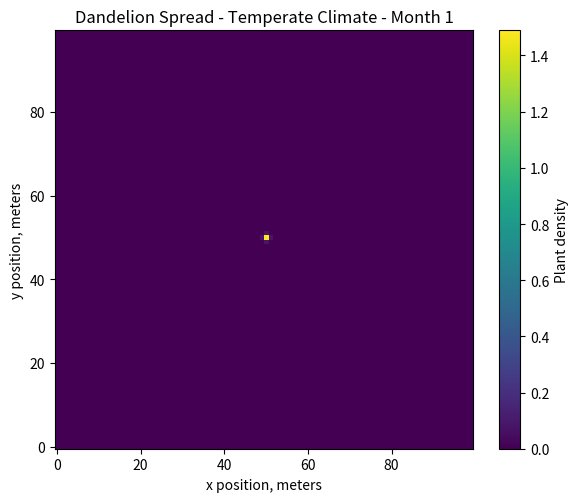
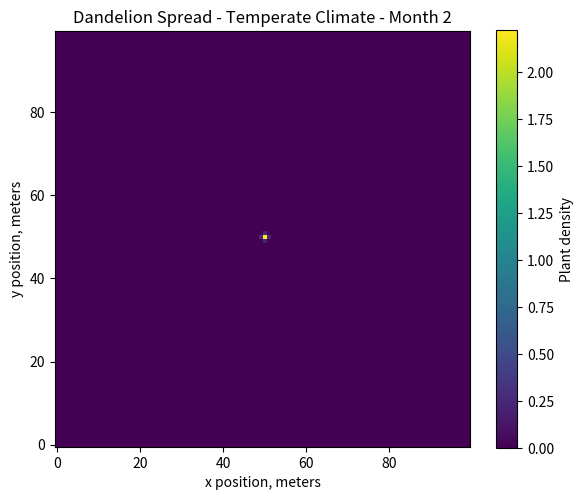
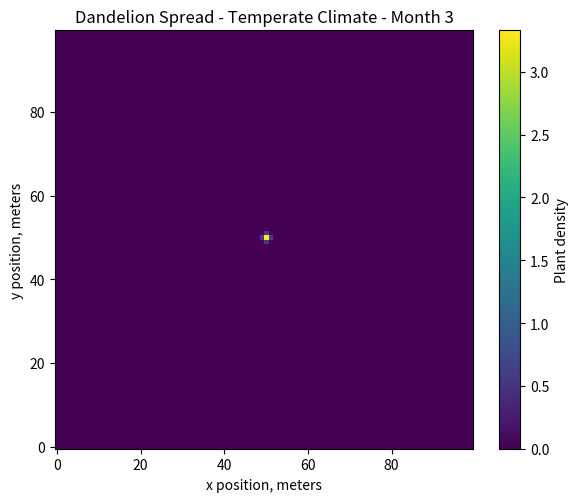
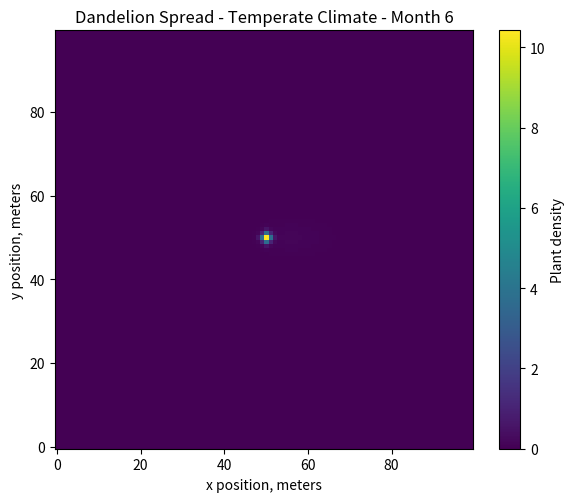
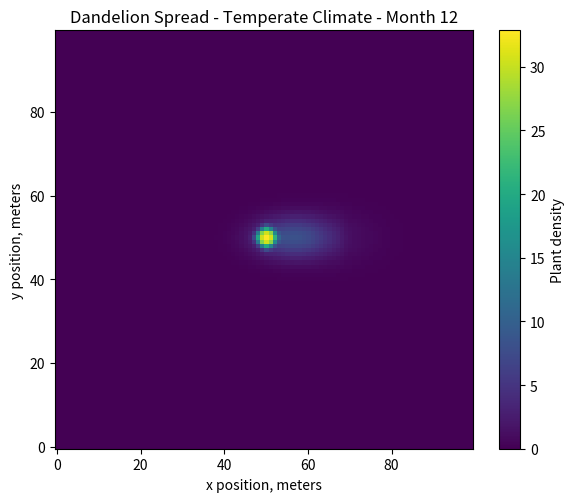
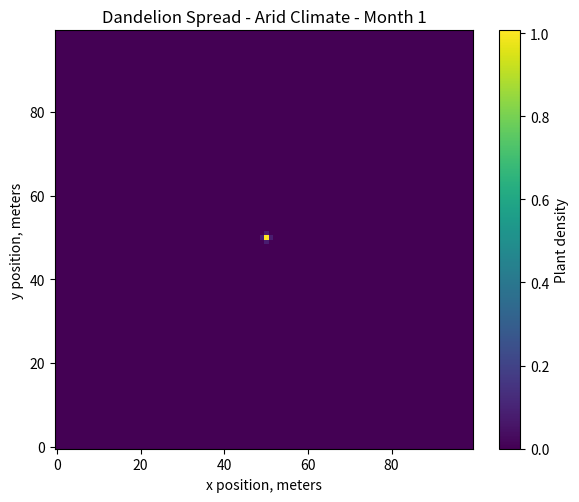
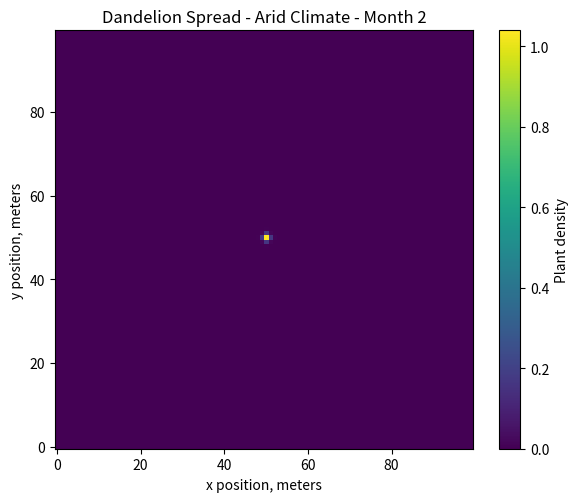
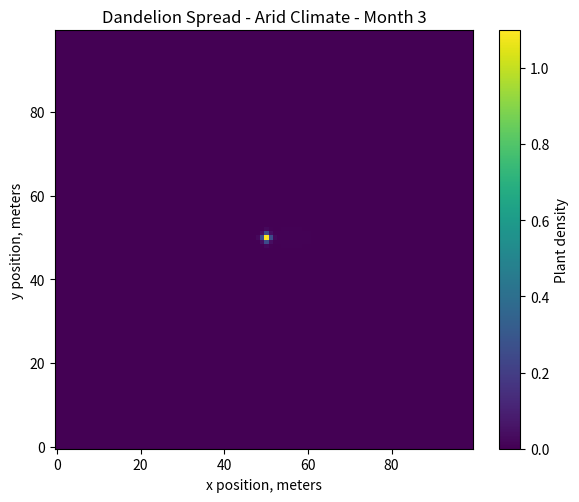
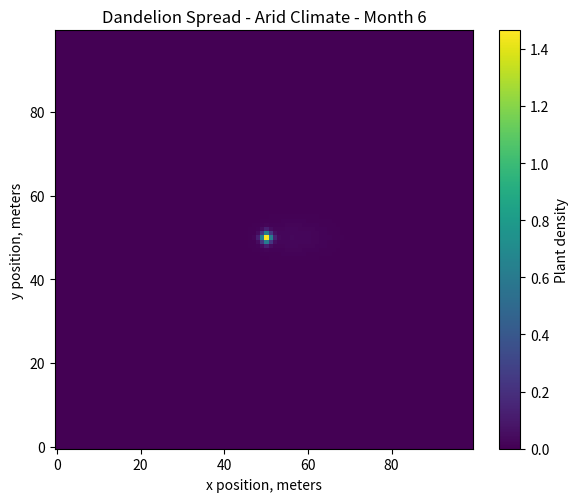
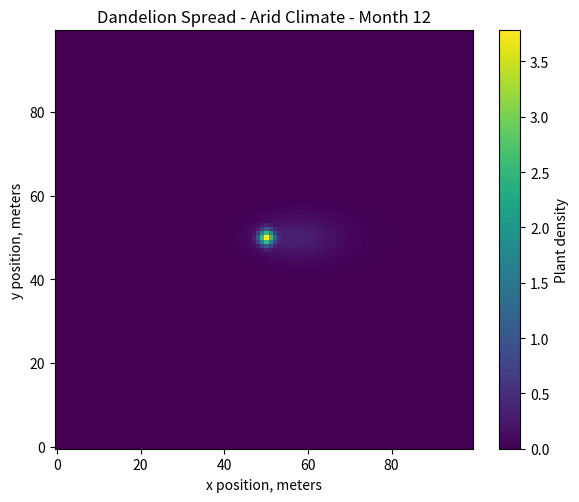
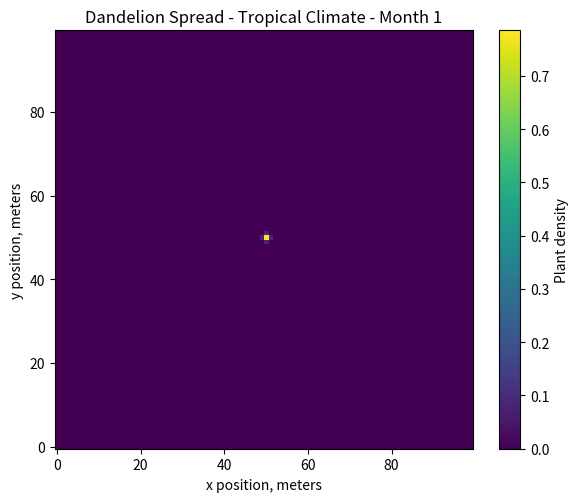
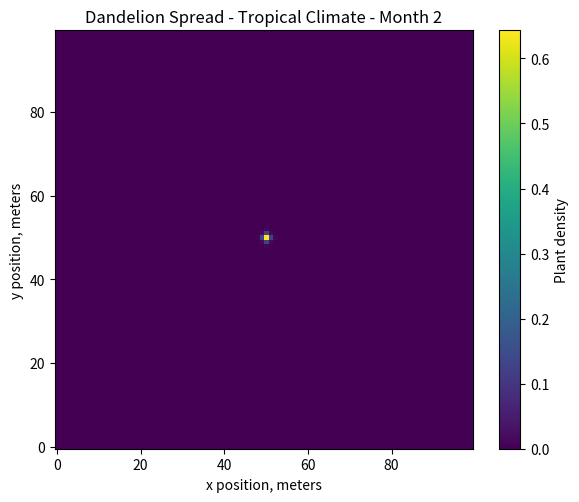
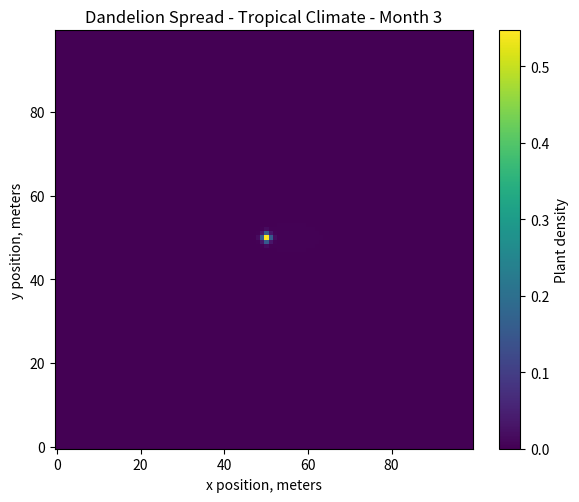
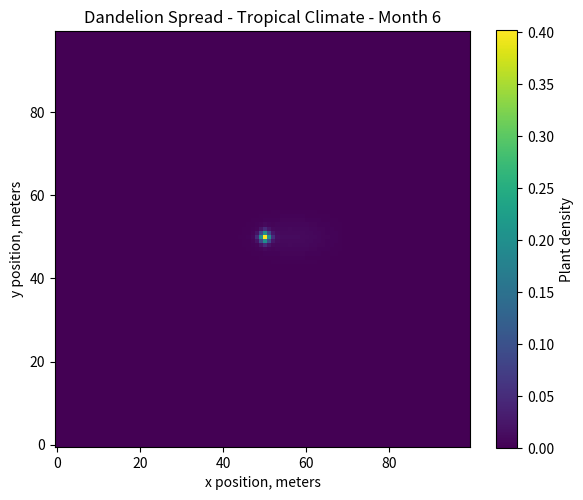
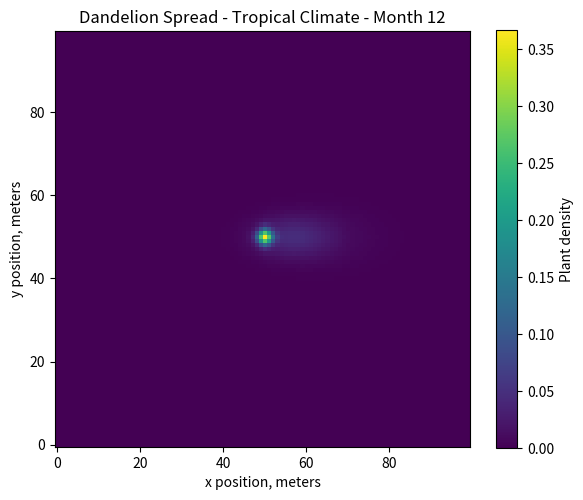

The script that saved these images, in order:
"""
HiMCM Dandelion Spread Model

This is a cleaned reconstruction of the modeling approach I used for the
2023 HiMCM dandelion problem. The original contest code is not included.

The model keeps the main idea:
- simulate spread on a one-hectare grid,
- adjust growth under different climates,
- include local diffusion and wind-based seed dispersal,
- estimate an invasive-species impact factor.

The goal of this file is to document the modeling framework clearly enough
for a GitHub project, not to reproduce the original submission exactly.
"""

from __future__ import annotations

from dataclasses import dataclass
from pathlib import Path
from typing import Dict, List, Tuple

import numpy as np
import pandas as pd
import matplotlib.pyplot as plt


@dataclass(frozen=True)
class Climate:
    """Climate profile used to adjust biological growth."""

    name: str
    temperature_c: float
    precipitation_mm: float


@dataclass(frozen=True)
class Species:
    """Parameters used for one plant species in the simulation."""

    name: str
    growth_rate: float
    carrying_capacity: float
    diffusion_rate: float
    dispersal_strength: float
    wind_distance: float
    optimal_temperature_c: float
    optimal_precipitation_mm: float
    temperature_tolerance: float
    precipitation_tolerance: float
    ecological_harm: float
    human_benefit: float


CLIMATES: Dict[str, Climate] = {
    "temperate": Climate("temperate", temperature_c=16.0, precipitation_mm=75.0),
    "arid": Climate("arid", temperature_c=27.0, precipitation_mm=20.0),
    "tropical": Climate("tropical", temperature_c=28.0, precipitation_mm=180.0),
}


SPECIES: Dict[str, Species] = {
    "dandelion": Species(
        name="dandelion",
        growth_rate=0.85,
        carrying_capacity=35.0,
        diffusion_rate=0.08,
        dispersal_strength=0.12,
        wind_distance=6.0,
        optimal_temperature_c=18.0,
        optimal_precipitation_mm=80.0,
        temperature_tolerance=11.0,
        precipitation_tolerance=55.0,
        ecological_harm=0.45,
        human_benefit=0.35,
    ),
    "kudzu": Species(
        name="kudzu",
        growth_rate=1.10,
        carrying_capacity=50.0,
        diffusion_rate=0.12,
        dispersal_strength=0.10,
        wind_distance=4.0,
        optimal_temperature_c=26.0,
        optimal_precipitation_mm=130.0,
        temperature_tolerance=8.0,
        precipitation_tolerance=65.0,
        ecological_harm=0.90,
        human_benefit=0.10,
    ),
    "purple_loosestrife": Species(
        name="purple_loosestrife",
        growth_rate=0.95,
        carrying_capacity=45.0,
        diffusion_rate=0.10,
        dispersal_strength=0.16,
        wind_distance=7.0,
        optimal_temperature_c=20.0,
        optimal_precipitation_mm=120.0,
        temperature_tolerance=10.0,
        precipitation_tolerance=70.0,
        ecological_harm=0.80,
        human_benefit=0.05,
    ),
}


class DandelionSpreadModel:
    """Plant-spread simulator on a one-hectare grid."""

    def __init__(
        self,
        species: Species,
        climate: Climate,
        grid_size: int = 100,
        initial_density: float = 1.0,
        random_seed: int = 7,
    ) -> None:
        self.species = species
        self.climate = climate
        self.grid_size = grid_size
        self.rng = np.random.default_rng(random_seed)

        self.density = np.zeros((grid_size, grid_size), dtype=float)

        center = grid_size // 2
        self.density[center, center] = initial_density

    def climate_suitability(self) -> float:
        """Estimate how suitable the climate is for this species."""

        temp_score = np.exp(
            -((self.climate.temperature_c - self.species.optimal_temperature_c) ** 2)
            / (2 * self.species.temperature_tolerance**2)
        )
        precip_score = np.exp(
            -((self.climate.precipitation_mm - self.species.optimal_precipitation_mm) ** 2)
            / (2 * self.species.precipitation_tolerance**2)
        )
        return float(temp_score * precip_score)

    def _laplacian(self, grid: np.ndarray) -> np.ndarray:
        """Local spread term using a discrete Laplacian."""

        return (
            np.roll(grid, 1, axis=0)
            + np.roll(grid, -1, axis=0)
            + np.roll(grid, 1, axis=1)
            + np.roll(grid, -1, axis=1)
            - 4 * grid
        )

    def _seed_kernel(self) -> np.ndarray:
        """Create a simple directional kernel for wind dispersal."""

        radius = max(3, int(self.species.wind_distance * 3))
        y, x = np.mgrid[-radius : radius + 1, -radius : radius + 1]

        wind_shift = self.species.wind_distance
        sigma_x = max(1.0, self.species.wind_distance)
        sigma_y = max(1.0, self.species.wind_distance / 2)

        kernel = np.exp(-((x - wind_shift) ** 2) / (2 * sigma_x**2) - (y**2) / (2 * sigma_y**2))
        kernel /= kernel.sum()
        return kernel

    def _convolve_same(self, grid: np.ndarray, kernel: np.ndarray) -> np.ndarray:
        """Convolve grid with kernel using FFT and return same-sized output."""

        g_h, g_w = grid.shape
        k_h, k_w = kernel.shape
        out_shape = (g_h + k_h - 1, g_w + k_w - 1)

        grid_fft = np.fft.rfftn(grid, out_shape)
        kernel_fft = np.fft.rfftn(kernel, out_shape)
        full = np.fft.irfftn(grid_fft * kernel_fft, out_shape)

        start_h = k_h // 2
        start_w = k_w // 2
        return full[start_h : start_h + g_h, start_w : start_w + g_w]

    def step(self) -> None:
        """Move the simulation forward by one month."""

        suitability = self.climate_suitability()
        n = self.density
        s = self.species

        growth = suitability * s.growth_rate * n * (1 - n / s.carrying_capacity)
        diffusion = s.diffusion_rate * self._laplacian(n)

        kernel = self._seed_kernel()
        seed_dispersal = s.dispersal_strength * self._convolve_same(n, kernel)

        next_density = n + growth + diffusion + seed_dispersal
        self.density = np.clip(next_density, 0, s.carrying_capacity)

    def simulate(self, months: int) -> Dict[int, np.ndarray]:
        """Run the model and save selected monthly snapshots."""

        snapshots = {}
        for month in range(1, months + 1):
            self.step()
            if month in {1, 2, 3, 6, 12}:
                snapshots[month] = self.density.copy()
        return snapshots

    def metrics(self) -> Dict[str, float]:
        """Summarize the current spread pattern."""

        occupied = self.density > 0.05
        coverage_ratio = occupied.mean()
        total_density = float(self.density.sum())
        mean_density = float(self.density[occupied].mean()) if occupied.any() else 0.0
        max_density = float(self.density.max())

        return {
            "coverage_ratio": float(coverage_ratio),
            "total_density": total_density,
            "mean_occupied_density": mean_density,
            "max_density": max_density,
            "climate_suitability": self.climate_suitability(),
        }


def calculate_impact_factor(
    species: Species,
    spread_metrics: Dict[str, float],
) -> float:
    """
    Calculate a 0-100 impact factor.

    Higher values indicate stronger invasive impact.
    The benefit adjustment is included because the prompt treats dandelions
    as both potentially useful and potentially harmful.
    """

    spread_score = np.clip(spread_metrics["coverage_ratio"] / 0.75, 0, 1)
    density_score = np.clip(spread_metrics["mean_occupied_density"] / species.carrying_capacity, 0, 1)
    climate_score = np.clip(spread_metrics["climate_suitability"], 0, 1)
    dispersal_score = np.clip(species.dispersal_strength / 0.20, 0, 1)
    harm_score = np.clip(species.ecological_harm, 0, 1)
    benefit_adjustment = np.clip(species.human_benefit, 0, 1)

    raw_score = (
        0.25 * spread_score
        + 0.20 * density_score
        + 0.15 * climate_score
        + 0.15 * dispersal_score
        + 0.25 * harm_score
    )

    adjusted_score = raw_score * (1 - 0.25 * benefit_adjustment)
    return float(round(100 * adjusted_score, 2))


def plot_snapshot(grid: np.ndarray, title: str, output_path: Path) -> None:
    """Save a heatmap for the simulated plant density."""

    plt.figure(figsize=(6, 5))
    plt.imshow(grid, origin="lower")
    plt.colorbar(label="Plant density")
    plt.title(title)
    plt.xlabel("x position, meters")
    plt.ylabel("y position, meters")
    plt.tight_layout()
    plt.savefig(output_path, dpi=150)
    plt.close()


def run_all_simulations(output_dir: str = "results") -> Tuple[pd.DataFrame, pd.DataFrame]:
    """Run all species-climate simulations and save summary tables."""

    out = Path(output_dir)
    out.mkdir(exist_ok=True)

    spread_rows: List[Dict[str, float | str | int]] = []
    impact_rows: List[Dict[str, float | str]] = []

    for species_name, species in SPECIES.items():
        for climate_name, climate in CLIMATES.items():
            model = DandelionSpreadModel(species=species, climate=climate)
            snapshots = model.simulate(months=12)

            for month, grid in snapshots.items():
                occupied = grid > 0.05
                spread_rows.append(
                    {
                        "species": species_name,
                        "climate": climate_name,
                        "month": month,
                        "coverage_ratio": float(occupied.mean()),
                        "total_density": float(grid.sum()),
                        "max_density": float(grid.max()),
                    }
                )

                if species_name == "dandelion":
                    plot_snapshot(
                        grid,
                        title=f"Dandelion Spread - {climate_name.title()} Climate - Month {month}",
                        output_path=out / f"dandelion_{climate_name}_month_{month}.png",
                    )

            final_metrics = model.metrics()
            impact = calculate_impact_factor(species, final_metrics)
            impact_rows.append(
                {
                    "species": species_name,
                    "climate": climate_name,
                    "impact_factor": impact,
                    "coverage_ratio": final_metrics["coverage_ratio"],
                    "climate_suitability": final_metrics["climate_suitability"],
                }
            )

    spread_df = pd.DataFrame(spread_rows)
    impact_df = pd.DataFrame(impact_rows)

    spread_df.to_csv(out / "spread_summary.csv", index=False)
    impact_df.to_csv(out / "impact_factor_summary.csv", index=False)

    return spread_df, impact_df


def main() -> None:
    spread_df, impact_df = run_all_simulations()

    print("\nSpread summary:")
    print(spread_df.to_string(index=False))

    print("\nImpact factor summary:")
    print(impact_df.to_string(index=False))

    print("\nResults saved to the 'results' folder.")


if __name__ == "__main__":
    main()
